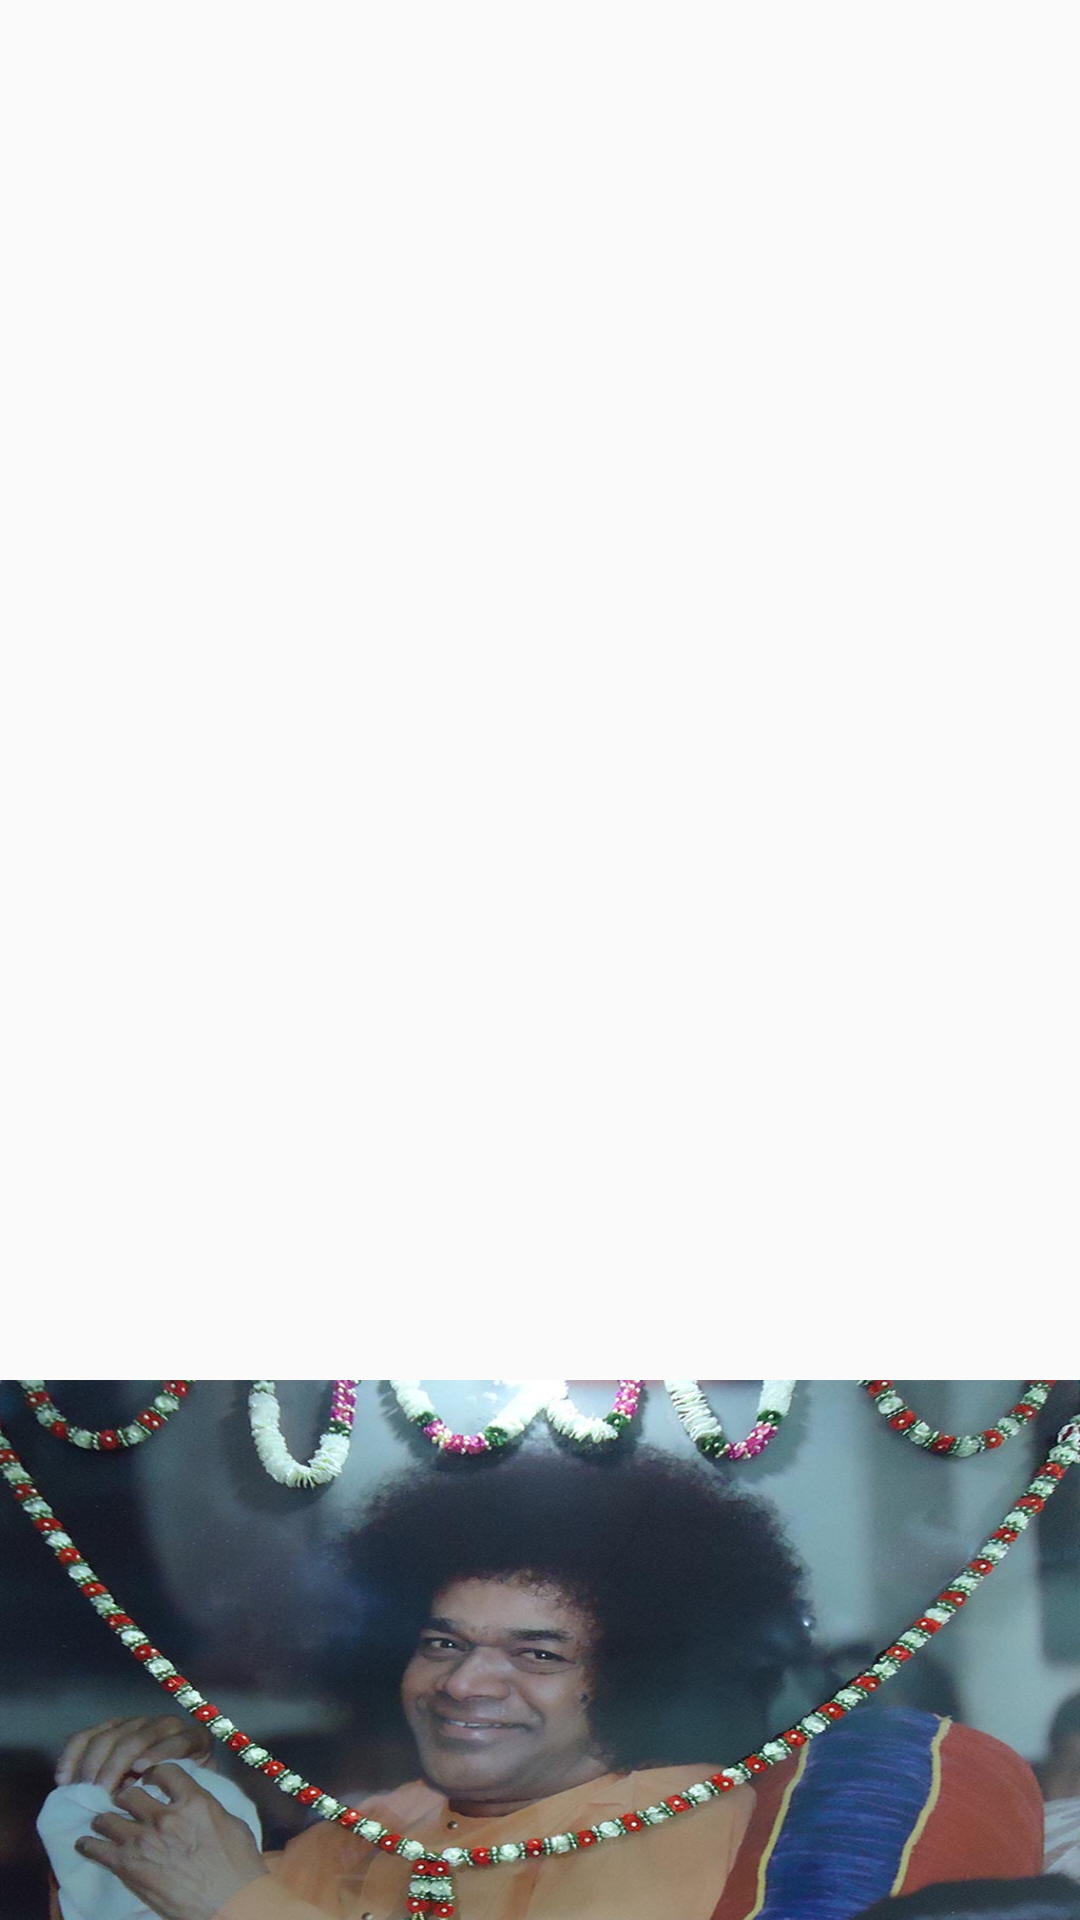

This screen was rendered from an Android layout file. Write that file and the resources it references.
<!-- AndroidManifest.xml: application theme AppTheme -->
<!-- res/layout/nav_header_main.xml -->
<?xml version="1.0" encoding="utf-8"?>
<RelativeLayout xmlns:android="http://schemas.android.com/apk/res/android"
    android:layout_width="match_parent"
    android:layout_height="wrap_content"
    android:background="@drawable/side_nav_bar"
    android:gravity="bottom"
    android:orientation="vertical"
    android:theme="@style/ThemeOverlay.AppCompat.Dark">

    <ImageView
        android:id="@+id/usr_icn"
        android:scaleType="fitXY"
        android:layout_centerHorizontal="true"
        android:layout_width="match_parent"
        android:layout_height="180dp"
        android:background="@drawable/sai" />





</RelativeLayout>
<!-- resources referenced by this layout -->
<resources>
  <!-- drawable sai: jpg bitmap (drawable, 123861 bytes) -->
  <style name="AppTheme" parent="Theme.AppCompat.Light.DarkActionBar">
          
          <item name="colorPrimary">@color/colorPrimary</item>
          <item name="colorPrimaryDark">@color/colorPrimaryDark</item>
          <item name="colorAccent">@color/colorAccent</item>
      </style>
  <color name="colorPrimary">#c21a4a</color>
  <color name="colorPrimaryDark">#a6133d</color>
  <color name="colorAccent">#c21a4a</color>
</resources>
